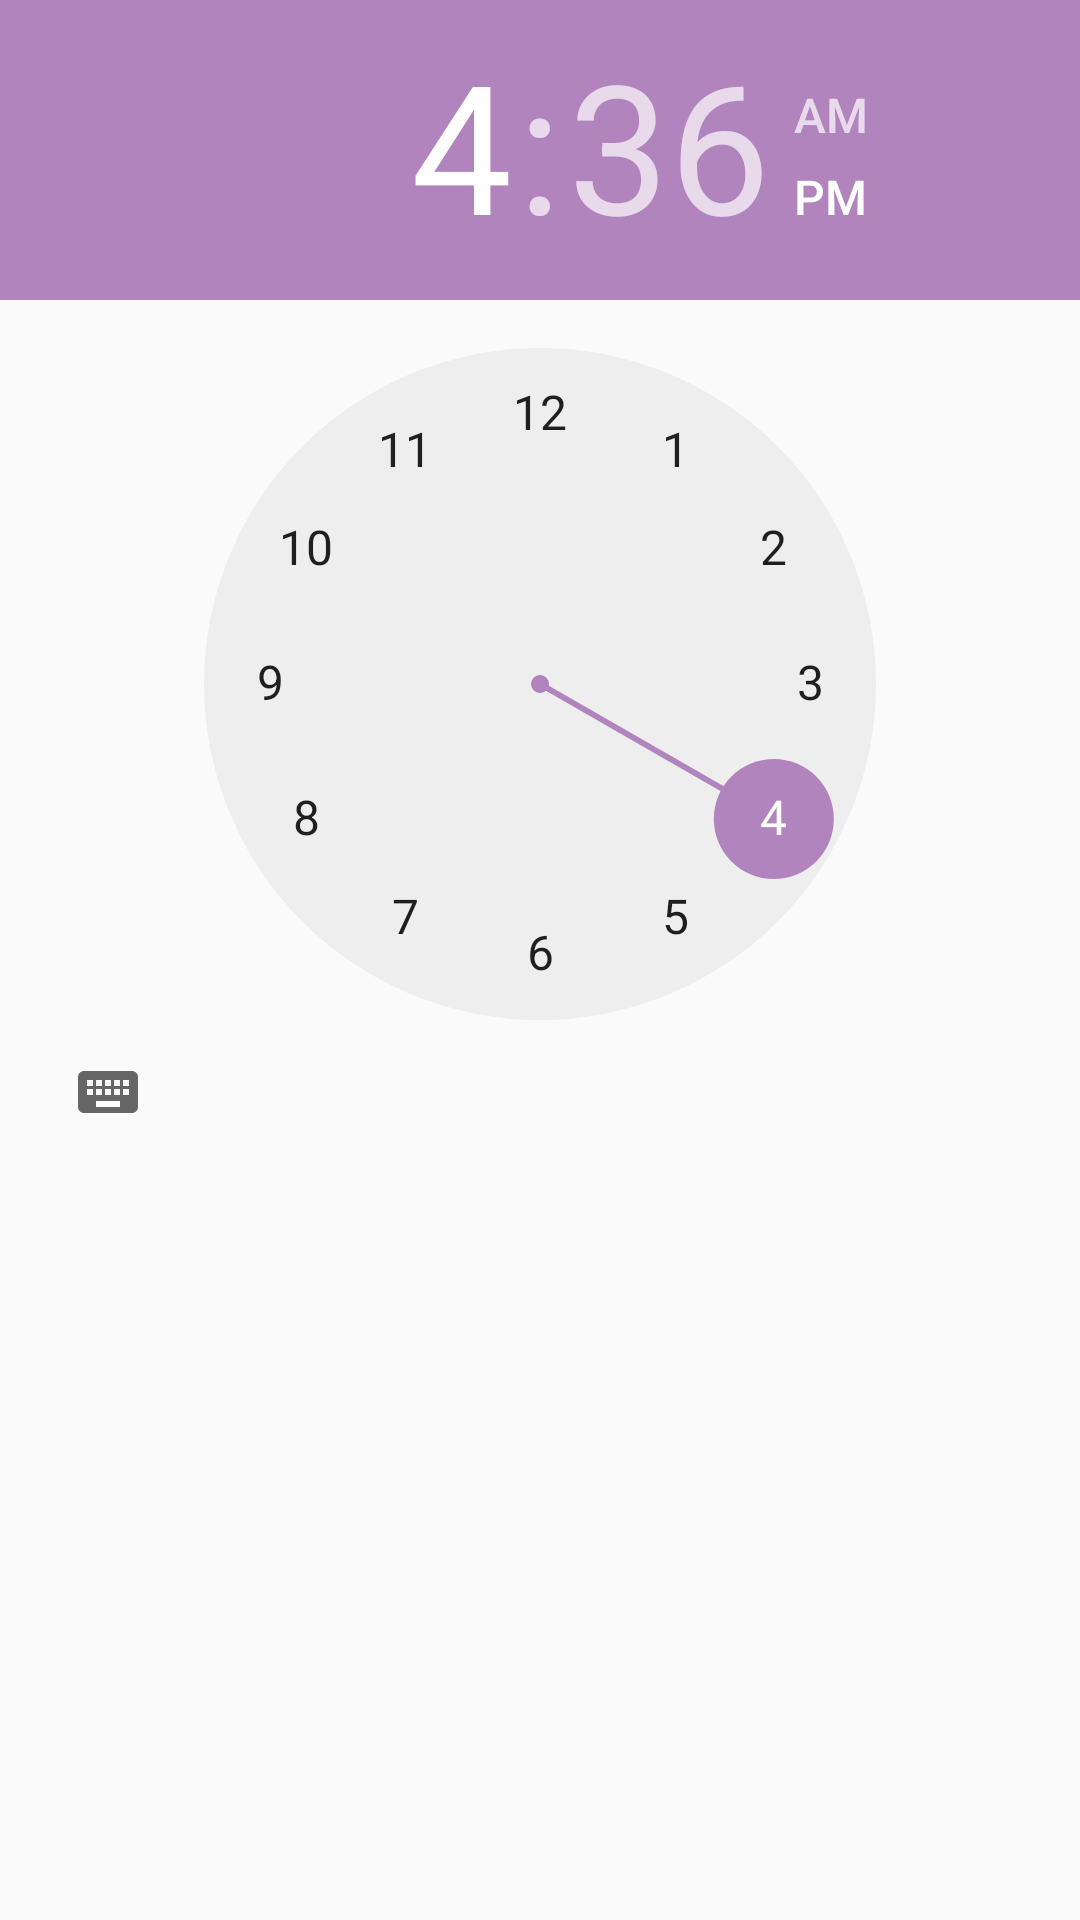

The Android layout XML behind this screen, and the referenced resources:
<!-- AndroidManifest.xml: application theme AppTheme -->
<!-- res/layout/fragment_time_dialog.xml -->
<?xml version="1.0" encoding="utf-8"?>
<FrameLayout xmlns:android="http://schemas.android.com/apk/res/android"
    xmlns:tools="http://schemas.android.com/tools"
    android:layout_width="match_parent"
    android:layout_height="match_parent"
    tools:context=".tasks.Viewager.TimeDialogFragment">

    <TimePicker
        android:id="@+id/time_picker"
        android:layout_width="match_parent"
        android:layout_height="match_parent"
        android:layout_weight="4"
        android:clickable="true"
        android:focusable="true" />

</FrameLayout>
<!-- resources referenced by this layout -->
<resources>
  <style name="AppTheme" parent="Theme.AppCompat.Light.NoActionBar">
          
          <item name="colorPrimary">@color/colorBlue</item>
          <item name="colorPrimaryDark">@color/colorBlue</item>
          <item name="colorAccent">@color/colorBlue</item>
      </style>
  <color name="colorBlue">#b184bd</color>
</resources>
